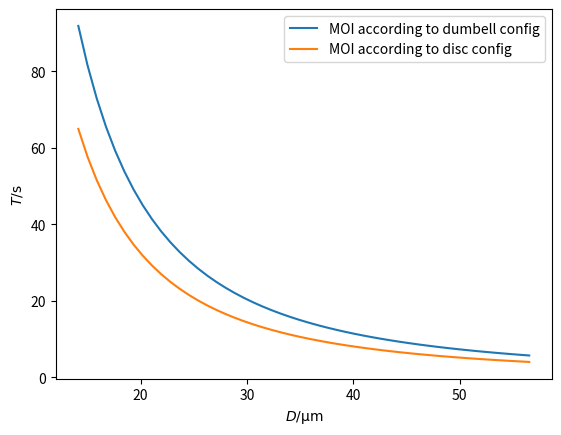

Source code (Python): (Note: this script raises an exception after producing the figure.)
import matplotlib.pyplot as plt
import numpy as np


#%% Yield strength round fiber
m = 0.01 #np.linspace(0.01, 0.03, 3) # kg
g = 9.81 # N/kg
sigma_y = 750 # MPa
Sf = 1.2 # Safety factor to yield
rmin= np.sqrt((m*g)/(np.pi*sigma_y/Sf))/1000 # in meter
print(rmin)
rmax = 4*rmin
#rmin=18e-6/2
#rmax=125e-6/2



#%%


E = 400000e6 # Pa
nu = 0.3
G = E / (2 * (1 + nu)) # Pa
l = 0.02 # fiber length in m
D = np.linspace(rmin*2, rmax*2) # fiber diameter in m
rbob = 2/2*25.4/1000 #0.02 # m
print("rbob=",rbob) # d is half diameter of bob. so d is r of the bob.

kappa = (G * np.pi * (D**4/32)) / l
T_dum = 2 * np.pi * np.sqrt((m * rbob**2) / kappa) # m instead of m for MOI of disk instead of dumbell
T_disc = 2 * np.pi * np.sqrt((0.5*m * rbob**2) / kappa) # 0.5*m instead of m for MOI of disk instead of dumbell
print(kappa)
print(G/1e9)

fig, ax = plt.subplots(1)
ax.plot(D*1e6, T_dum, label='MOI according to dumbell config')
ax.plot(D*1e6, T_disc, label='MOI according to disc config')
ax.set_ylabel(r'$T / \mathrm{s}$')
ax.set_xlabel(r'$D / \mathrm{\mu m}$')
ax.legend()

#print(T[-1])

#%%


l = np.linspace(0.02, 0.2) # m
D = 0.05e-3 # m

kappa = (G * np.pi * (D**4/32)) / l
T = 2 * np.pi * np.sqrt((m * d**2) / kappa)

fig, ax = plt.subplots(1)
ax1 = ax.twinx()
ax.plot(l*1e2, kappa, 'r', label = '$\kappa$ for $D = 0.05$ mm')
ax1.plot(l*1e2, T, 'k', label = '$T$ for $D = 0.05$ mm')
ax.set_ylabel(r'$\kappa / \mathrm{Nm/rad}$')
ax.set_xlabel(r'$l / \mathrm{cm}$')
ax.legend(loc = 'upper center')
ax1.legend(loc = 'right')

print(T[0])

#%%


l = 0.05 # m
D = 0.05e-3 # m

kappa = (G * np.pi * (D**4/32)) / l
T = 2 * np.pi * np.sqrt((m * d**2) / kappa)

print(T)

#%%


